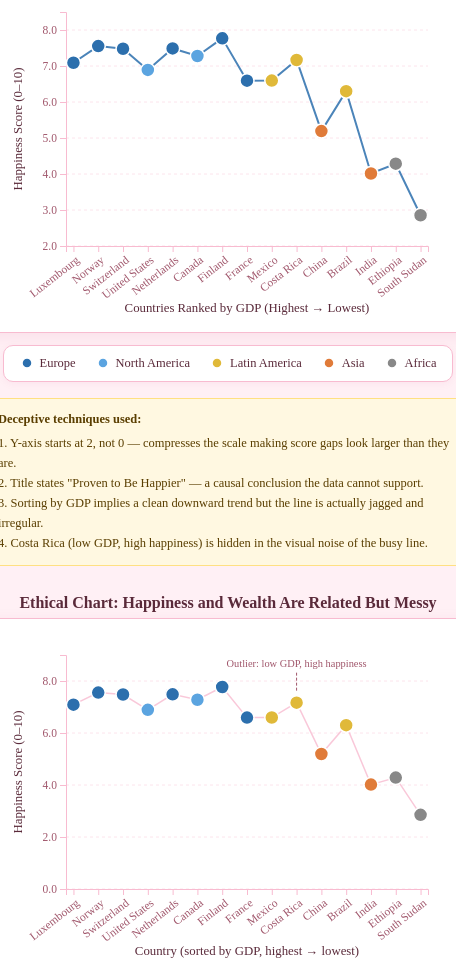
D3 v7 page, settled after 480 driven frames (8 s of simulated time); the page loaded 1 data file(s).


        const regionColors = {
            "Europe":        "#2c6fad",
            "North America": "#5ba4e0",
            "Latin America": "#e0b939",
            "Asia":          "#e07b39",
            "Africa":        "#888888"
        };

        const tooltip = document.getElementById("tooltip");
        function showTip(e, html) { tooltip.style.display = "block"; tooltip.innerHTML = html; }
        function moveTip(e) { tooltip.style.left = (e.clientX + 14) + "px"; tooltip.style.top = (e.clientY - 38) + "px"; }
        function hideTip() { tooltip.style.display = "none"; }

        // Load CSV — strip # comment lines then parse
        d3.text("/A10/real_data/data/real_happiness_data.csv").then(rawText => {
            const cleaned = rawText
                .split("\n")
                .filter(line => !line.trim().startsWith("#"))
                .join("\n");

            const fullData = d3.csvParse(cleaned, d => {
                const score = parseFloat(d.score);
                if (isNaN(score)) return null;
                return {
                    country: d.country,
                    score:   score,
                    gdp:     +d.gdp_per_capita,
                    region:  d.region,
                    rank:    +d.overall_rank
                };
            }).filter(d => d !== null);

            // Deceptive — all 15 sorted by GDP descending, Y axis truncated at 2
            const cherryData = [...fullData].sort((a, b) => b.gdp - a.gdp);

            // Ethical — all 15 sorted by GDP descending (same order, honest scale)
            const ethicalData = [...fullData].sort((a, b) => b.gdp - a.gdp);

            buildDeceptive(cherryData);
            buildEthical(ethicalData);
        });

        // ════════════════════════════════════════
        //  DECEPTIVE CHART — line chart
        //  Matches uploaded AI chart exactly:
        //  all 15 countries, GDP sorted, Y starts at 2, region colored dots
        // ════════════════════════════════════════
        function buildDeceptive(data) {
            const margin = { top: 16, right: 20, bottom: 70, left: 58 };
            const W = 440 - margin.left - margin.right;
            const H = 320 - margin.top  - margin.bottom;

            const svg = d3.select("#chart-deceptive")
                .attr("width",  W + margin.left + margin.right)
                .attr("height", H + margin.top  + margin.bottom);
            const g = svg.append("g").attr("transform", `translate(${margin.left},${margin.top})`);

            const xScale = d3.scalePoint().domain(data.map(d => d.country)).range([0, W]).padding(0.3);
            // DECEPTION #1: Y truncated — starts at 2 not 0, matching AI chart
            const yScale = d3.scaleLinear().domain([2, 8.5]).range([H, 0]);

            g.selectAll(".gridline").data(yScale.ticks(5)).join("line")
                .attr("class", "gridline")
                .attr("x1", 0).attr("x2", W)
                .attr("y1", d => yScale(d)).attr("y2", d => yScale(d));

            // dark navy connecting line matching AI chart
            g.append("path")
                .datum(data)
                .attr("fill", "none")
                .attr("stroke", "#2c6fad").attr("stroke-width", 2).attr("opacity", 0.85)
                .attr("d", d3.line()
                    .x(d => xScale(d.country))
                    .y(d => yScale(d.score)));

            g.append("g").attr("class", "axis").attr("transform", `translate(0,${H})`)
                .call(d3.axisBottom(xScale))
                .selectAll("text")
                .attr("transform", "rotate(-38)")
                .attr("text-anchor", "end")
                .attr("dx", "-0.4em").attr("dy", "0.6em");

            g.append("g").attr("class", "axis")
                .call(d3.axisLeft(yScale).ticks(7).tickFormat(d => d.toFixed(1)));

            g.append("text").attr("x", W / 2).attr("y", H + 66)
                .attr("text-anchor", "middle").attr("font-family", "Georgia,serif")
                .attr("font-size", "0.8rem").attr("fill", "#5a2a3a")
                .text("Countries Ranked by GDP (Highest → Lowest)");

            g.append("text").attr("transform", "rotate(-90)").attr("x", -H / 2).attr("y", -44)
                .attr("text-anchor", "middle").attr("font-family", "Georgia,serif")
                .attr("font-size", "0.8rem").attr("fill", "#5a2a3a")
                .text("Happiness Score (0–10)");

            // region-colored dots matching AI chart
            g.selectAll(".dot").data(data).join("circle")
                .attr("cx", d => xScale(d.country))
                .attr("cy", d => yScale(d.score))
                .attr("r", 7)
                .attr("fill", d => regionColors[d.region] || "#888")
                .attr("stroke", "white").attr("stroke-width", 1.5)
                .style("cursor", "pointer")
                .on("mouseover", function(e, d) {
                    d3.select(this).attr("r", 10);
                    showTip(e, `<strong>${d.country}</strong><br/>
                                Happiness: <strong>${d.score.toFixed(3)}</strong><br/>
                                GDP: <strong>${d.gdp.toFixed(3)}</strong><br/>
                                Region: <strong>${d.region}</strong>`);
                })
                .on("mousemove", moveTip)
                .on("mouseout", function() { d3.select(this).attr("r", 7); hideTip(); });
        }

        // ════════════════════════════════════════
        //  ETHICAL CHART — line chart
        // ════════════════════════════════════════
        function buildEthical(data) {
            const margin = { top: 16, right: 20, bottom: 70, left: 58 };
            const W = 440 - margin.left - margin.right;
            const H = 320 - margin.top  - margin.bottom;

            const svg = d3.select("#chart-ethical")
                .attr("width",  W + margin.left + margin.right)
                .attr("height", H + margin.top  + margin.bottom);
            const g = svg.append("g").attr("transform", `translate(${margin.left},${margin.top})`);

            const xScale = d3.scalePoint().domain(data.map(d => d.country)).range([0, W]).padding(0.3);
            // Y starts at 0 — full honest scale
            const yScale = d3.scaleLinear().domain([0, 9]).range([H, 0]);

            g.selectAll(".gridline").data(yScale.ticks(5)).join("line")
                .attr("class", "gridline")
                .attr("x1", 0).attr("x2", W)
                .attr("y1", d => yScale(d)).attr("y2", d => yScale(d));

            // connecting line
            g.append("path")
                .datum(data)
                .attr("fill", "none")
                .attr("stroke", "#f8bbd0").attr("stroke-width", 1.5).attr("opacity", 0.8)
                .attr("d", d3.line()
                    .x(d => xScale(d.country))
                    .y(d => yScale(d.score)));

            g.append("g").attr("class", "axis").attr("transform", `translate(0,${H})`)
                .call(d3.axisBottom(xScale))
                .selectAll("text")
                .attr("transform", "rotate(-38)")
                .attr("text-anchor", "end")
                .attr("dx", "-0.4em").attr("dy", "0.6em");

            g.append("g").attr("class", "axis")
                .call(d3.axisLeft(yScale).ticks(5).tickFormat(d => d.toFixed(1)));

            g.append("text").attr("x", W / 2).attr("y", H + 66)
                .attr("text-anchor", "middle").attr("font-family", "Georgia,serif")
                .attr("font-size", "0.8rem").attr("fill", "#5a2a3a")
                .text("Country (sorted by GDP, highest → lowest)");

            g.append("text").attr("transform", "rotate(-90)").attr("x", -H / 2).attr("y", -44)
                .attr("text-anchor", "middle").attr("font-family", "Georgia,serif")
                .attr("font-size", "0.8rem").attr("fill", "#5a2a3a")
                .text("Happiness Score (0–10)");

            // All 15 dots colored by region
            g.selectAll(".dot").data(data).join("circle")
                .attr("cx", d => xScale(d.country))
                .attr("cy", d => yScale(d.score))
                .attr("r", 7)
                .attr("fill", d => regionColors[d.region] || "#888")
                .attr("stroke", "#fff").attr("stroke-width", 1.5)
                .style("cursor", "pointer")
                .on("mouseover", function(e, d) {
                    d3.select(this).attr("r", 10);
                    showTip(e, `<strong>${d.country}</strong><br/>
                                Happiness: <strong>${d.score.toFixed(3)}</strong><br/>
                                GDP: <strong>${d.gdp.toFixed(3)}</strong><br/>
                                Region: <strong>${d.region}</strong><br/>
                                Global Rank: <strong>#${d.rank}</strong>`);
                })
                .on("mousemove", moveTip)
                .on("mouseout", function() { d3.select(this).attr("r", 7); hideTip(); });

            // Annotate Costa Rica as the key outlier
            const cr = data.find(d => d.country === "Costa Rica");
            if (cr) {
                g.append("line")
                    .attr("x1", xScale(cr.country)).attr("x2", xScale(cr.country))
                    .attr("y1", yScale(cr.score) - 12).attr("y2", yScale(cr.score) - 32)
                    .attr("stroke", "#a0566b").attr("stroke-width", 1).attr("stroke-dasharray", "3,2");
                g.append("text")
                    .attr("x", xScale(cr.country)).attr("y", yScale(cr.score) - 36)
                    .attr("text-anchor", "middle")
                    .attr("font-family", "Georgia,serif").attr("font-size", "0.65rem").attr("fill", "#a0566b")
                    .text("Outlier: low GDP, high happiness");
            }
        }
    

### data: data/real_happiness_data.csv
overall_rank, country, score, gdp_per_capita, social_support, healthy_life_expectancy, freedom_to_make_life_choices, generosity, perceptions_of_corruption, region
1, Finland, 7.769, 1.340, 1.587, 0.986, 0.596, 0.153, 0.393, Europe
3, Norway, 7.554, 1.488, 1.582, 1.028, 0.603, 0.271, 0.341, Europe
5, Netherlands, 7.488, 1.396, 1.522, 0.999, 0.557, 0.322, 0.298, Europe
6, Switzerland, 7.480, 1.452, 1.526, 1.052, 0.572, 0.263, 0.343, Europe
9, Canada, 7.278, 1.365, 1.505, 1.039, 0.584, 0.285, 0.308, North America
14, Luxembourg, 7.090, 1.609, 1.479, 1.012, 0.526, 0.194, 0.316, Europe
12, Costa Rica, 7.167, 1.034, 1.441, 0.963, 0.558, 0.144, 0.093, Latin America
19, United States, 6.892, 1.433, 1.457, 0.874, 0.454, 0.280, 0.128, North America
24, France, 6.592, 1.324, 1.472, 1.045, 0.436, 0.111, 0.183, Europe
23, Mexico, 6.595, 1.070, 1.323, 0.861, 0.433, 0.074, 0.073, Latin America
32, Brazil, 6.300, 1.004, 1.439, 0.802, 0.390, 0.099, 0.086, Latin America
93, China, 5.191, 1.029, 1.125, 0.893, 0.521, 0.058, 0.100, Asia
140, India, 4.015, 0.755, 0.765, 0.588, 0.498, 0.200, 0.085, Asia
134, Ethiopia, 4.286, 0.336, 1.033, 0.532, 0.344, 0.209, 0.100, Africa
156, South Sudan, 2.853, 0.306, 0.575, 0.295, 0.010, 0.202, 0.091, Africa